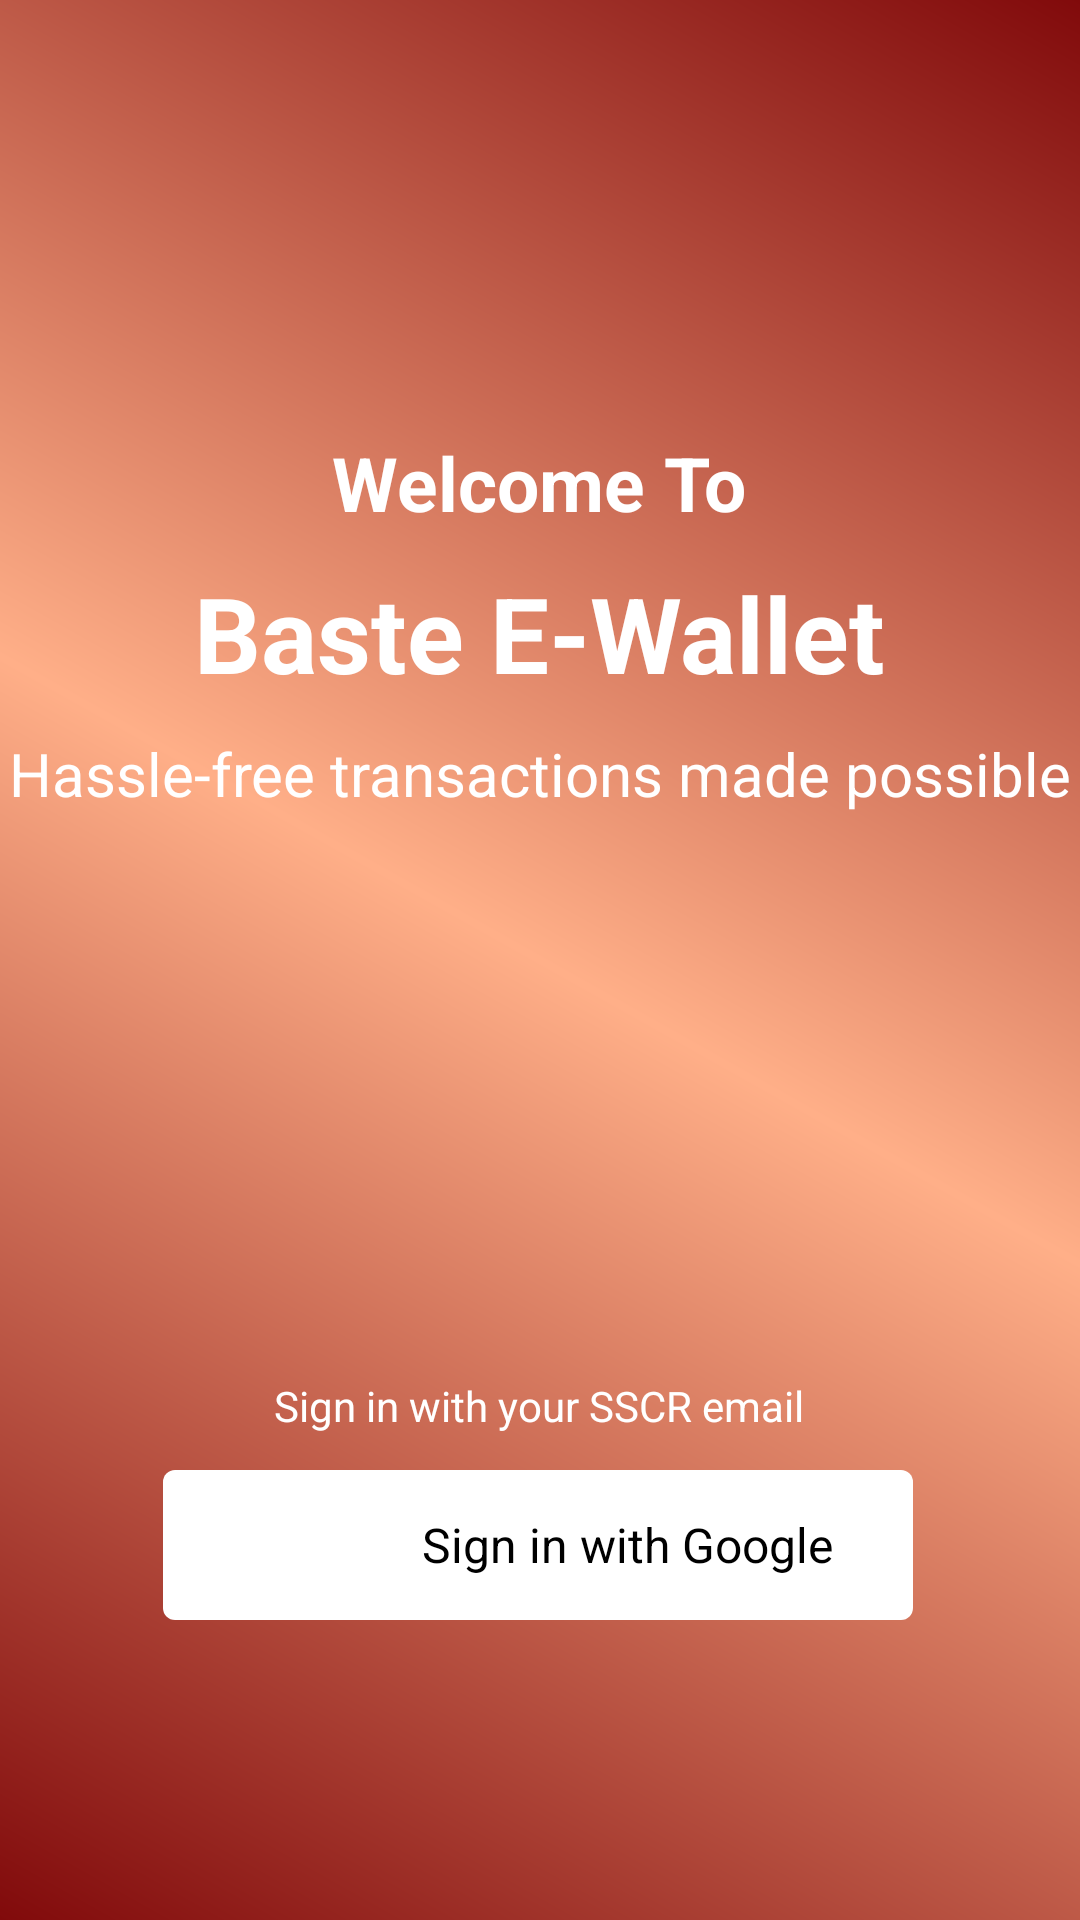

Layout XML and referenced resources for this Android screen:
<!-- AndroidManifest.xml: application theme Theme.BCash -->
<!-- res/layout/activity_login.xml -->
<?xml version="1.0" encoding="utf-8"?>
<androidx.constraintlayout.widget.ConstraintLayout xmlns:android="http://schemas.android.com/apk/res/android"
    xmlns:app="http://schemas.android.com/apk/res-auto"
    xmlns:tools="http://schemas.android.com/tools"
    android:layout_width="match_parent"
    android:layout_height="match_parent"
    android:background="@drawable/gradient_red_1"
    tools:context=".LoginActivity">

    <androidx.constraintlayout.widget.ConstraintLayout
        android:id="@+id/cl_Loading"
        android:layout_width="0dp"
        android:layout_height="0dp"
        android:background="#80000000"
        android:elevation="100dp"
        android:visibility="gone"
        app:layout_constraintBottom_toBottomOf="parent"
        app:layout_constraintEnd_toEndOf="parent"
        app:layout_constraintStart_toStartOf="parent"
        app:layout_constraintTop_toTopOf="parent">

        <ProgressBar
            style="?android:attr/progressBarStyle"
            android:layout_width="wrap_content"
            android:layout_height="wrap_content"
            app:layout_constraintBottom_toBottomOf="parent"
            app:layout_constraintEnd_toEndOf="parent"
            app:layout_constraintStart_toStartOf="parent"
            app:layout_constraintTop_toTopOf="parent" />
    </androidx.constraintlayout.widget.ConstraintLayout>

    <ImageView
        android:layout_width="750dp"
        android:layout_height="match_parent"
        android:background="@drawable/bg_stags"
        android:backgroundTint="#40FF0000"
        android:scaleType="centerCrop"
        app:layout_constraintBottom_toBottomOf="parent"
        app:layout_constraintEnd_toEndOf="parent"
        app:layout_constraintHorizontal_bias="0.501"
        app:layout_constraintStart_toStartOf="parent"
        app:layout_constraintTop_toTopOf="parent"
        app:layout_constraintVertical_bias="0.0" />


    <TextView
        android:id="@+id/textView2"
        android:layout_width="wrap_content"
        android:layout_height="wrap_content"
        android:layout_marginTop="144dp"
        android:text="Welcome To"
        android:textColor="@color/white"
        android:textSize="25sp"
        android:textStyle="bold"
        app:layout_constraintEnd_toEndOf="parent"
        app:layout_constraintHorizontal_bias="0.498"
        app:layout_constraintStart_toStartOf="parent"
        app:layout_constraintTop_toTopOf="parent" />

    <TextView
        android:id="@+id/textView10"
        android:layout_width="wrap_content"
        android:layout_height="wrap_content"
        android:layout_marginTop="10dp"
        android:text="Baste E-Wallet"
        android:textColor="@color/white"
        android:textSize="35sp"
        android:textStyle="bold"
        app:layout_constraintEnd_toEndOf="parent"
        app:layout_constraintStart_toStartOf="parent"
        app:layout_constraintTop_toBottomOf="@+id/textView2" />

    <TextView
        android:id="@+id/textView3"
        android:layout_width="wrap_content"
        android:layout_height="wrap_content"
        android:layout_marginBottom="12dp"
        android:text="Sign in with your SSCR email"
        android:textColor="@color/white"
        app:layout_constraintBottom_toTopOf="@+id/btn_GoogleSignIn"
        app:layout_constraintEnd_toEndOf="@+id/btn_GoogleSignIn"
        app:layout_constraintHorizontal_bias="0.504"
        app:layout_constraintStart_toStartOf="@+id/btn_GoogleSignIn" />

    <TextView
        android:id="@+id/textView4"
        android:layout_width="wrap_content"
        android:layout_height="wrap_content"
        android:layout_marginTop="10dp"
        android:textColor="@color/white"
        android:textSize="20sp"
        android:text="Hassle-free transactions made possible"
        app:layout_constraintEnd_toEndOf="@+id/textView10"
        app:layout_constraintStart_toStartOf="@+id/textView10"
        app:layout_constraintTop_toBottomOf="@+id/textView10" />

    <LinearLayout
        android:id="@+id/btn_GoogleSignIn"
        android:layout_width="250dp"
        android:layout_height="50dp"
        android:layout_marginBottom="100dp"
        android:background="@drawable/googlesignin"
        android:gravity="center"
        android:padding="8dp"
        app:layout_constraintBottom_toBottomOf="parent"
        app:layout_constraintEnd_toEndOf="parent"
        app:layout_constraintHorizontal_bias="0.494"
        app:layout_constraintStart_toStartOf="parent">

        <ImageView
            android:layout_width="40dp"
            android:layout_height="wrap_content"
            android:contentDescription="@string/google_logo"
            android:src="@drawable/logo_google" />

        <TextView
            android:layout_width="wrap_content"
            android:layout_height="wrap_content"
            android:paddingStart="20dp"
            android:text="Sign in with Google"
            android:textColor="#000000"
            android:textSize="16sp" />

    </LinearLayout>


</androidx.constraintlayout.widget.ConstraintLayout>
<!-- resources referenced by this layout -->
<resources>
  <color name="white">#FFFFFF</color>
  <!-- drawable googlesignin (drawable) -->
  <?xml version="1.0" encoding="utf-8"?>
  <selector xmlns:android="http://schemas.android.com/apk/res/android">
  
      <item android:state_pressed="true">
          <shape android:shape="rectangle">
              <corners android:radius="4dp" />
              <solid android:color="#DDDDDD" /> 
          </shape>
      </item>
  
      <item>
          <shape android:shape="rectangle">
              <corners android:radius="4dp" />
              <solid android:color="#FFFFFF" /> 
          </shape>
      </item>
  
  </selector>
  <!-- drawable gradient_red_1 (drawable) -->
  <?xml version="1.0" encoding="utf-8"?>
  <shape xmlns:android="http://schemas.android.com/apk/res/android">
      <gradient
          android:startColor="#810a0b"
          android:centerColor="#FFAF88"
          android:endColor="#810a0b"
          android:angle="45"
      />
  </shape>
  <string name="google_logo">Google Logo</string>
  <style name="Theme.BCash" parent="Base.Theme.BCash" />
  <style name="Base.Theme.BCash" parent="Theme.Material3.DayNight.NoActionBar">
          
          
      </style>
</resources>
